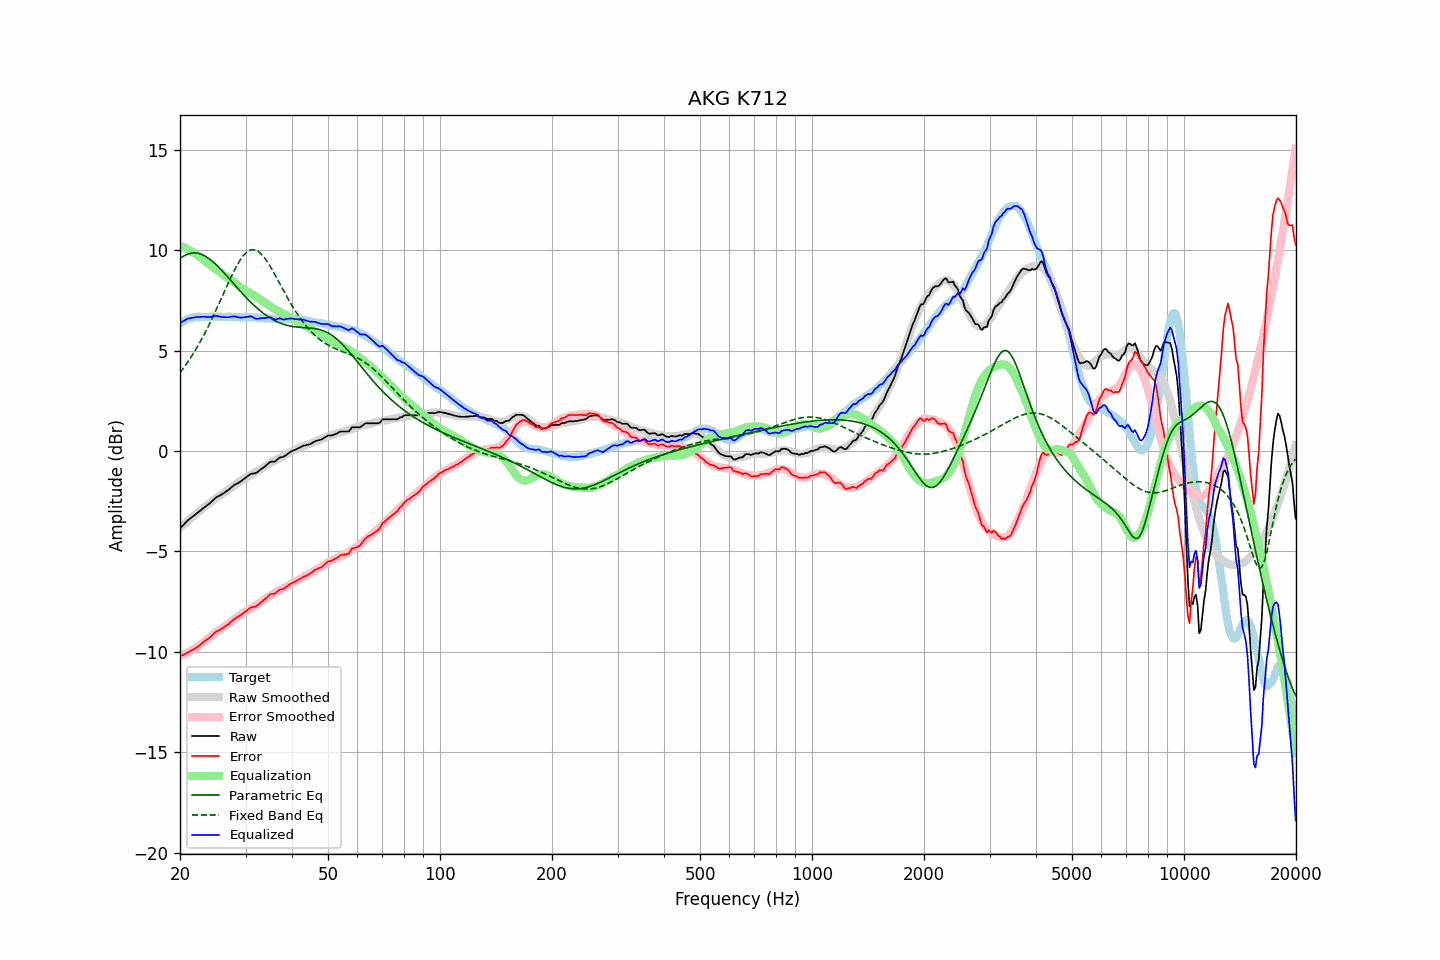

Source data for this figure (header and first rows):
frequency, raw, error, smoothed, error_smoothed, equalization, parametric_eq, fixed_band_eq, equalized_raw, equalized_smoothed, target
20.00, -3.85, -10.22, -3.82, -10.22, 10.22, 9.58, 3.89, 6.37, 6.40, 6.37
20.20, -3.77, -10.19, -3.75, -10.19, 10.19, 9.64, 4.00, 6.42, 6.44, 6.42
20.40, -3.69, -10.16, -3.68, -10.15, 10.15, 9.69, 4.10, 6.46, 6.47, 6.47
20.61, -3.61, -10.11, -3.61, -10.12, 10.12, 9.74, 4.22, 6.50, 6.50, 6.50
20.81, -3.52, -10.07, -3.54, -10.08, 10.08, 9.78, 4.33, 6.56, 6.53, 6.55
21.02, -3.44, -10.03, -3.47, -10.03, 10.03, 9.81, 4.45, 6.59, 6.56, 6.59
21.23, -3.38, -9.99, -3.41, -9.99, 9.99, 9.83, 4.57, 6.61, 6.59, 6.61
21.44, -3.32, -9.95, -3.34, -9.95, 9.95, 9.85, 4.69, 6.62, 6.61, 6.63
21.66, -3.26, -9.91, -3.27, -9.90, 9.90, 9.86, 4.82, 6.64, 6.63, 6.65
21.87, -3.20, -9.86, -3.20, -9.85, 9.85, 9.86, 4.95, 6.65, 6.65, 6.66
22.09, -3.13, -9.81, -3.14, -9.80, 9.80, 9.86, 5.08, 6.67, 6.66, 6.68
22.31, -3.07, -9.76, -3.07, -9.74, 9.74, 9.85, 5.22, 6.67, 6.67, 6.68
22.54, -3.01, -9.70, -3.01, -9.69, 9.69, 9.83, 5.36, 6.68, 6.68, 6.68
22.76, -2.95, -9.63, -2.94, -9.63, 9.63, 9.80, 5.50, 6.68, 6.68, 6.68
22.99, -2.88, -9.55, -2.88, -9.57, 9.57, 9.77, 5.65, 6.68, 6.69, 6.67
23.22, -2.82, -9.49, -2.82, -9.50, 9.50, 9.73, 5.80, 6.68, 6.69, 6.67
23.45, -2.76, -9.43, -2.75, -9.44, 9.44, 9.69, 5.95, 6.68, 6.69, 6.67
23.69, -2.70, -9.38, -2.69, -9.37, 9.37, 9.64, 6.11, 6.67, 6.69, 6.68
23.92, -2.64, -9.32, -2.62, -9.31, 9.31, 9.58, 6.27, 6.67, 6.69, 6.68
24.16, -2.57, -9.26, -2.56, -9.25, 9.25, 9.52, 6.43, 6.67, 6.69, 6.69
24.40, -2.49, -9.19, -2.50, -9.18, 9.18, 9.46, 6.60, 6.69, 6.69, 6.70
24.65, -2.42, -9.11, -2.44, -9.12, 9.12, 9.39, 6.77, 6.70, 6.68, 6.69
24.89, -2.34, -9.03, -2.38, -9.07, 9.07, 9.32, 6.94, 6.73, 6.69, 6.69
25.14, -2.29, -8.98, -2.32, -9.01, 9.01, 9.24, 7.12, 6.72, 6.69, 6.68
25.39, -2.25, -8.94, -2.27, -8.95, 8.95, 9.16, 7.29, 6.70, 6.69, 6.69
25.65, -2.21, -8.90, -2.21, -8.90, 8.90, 9.08, 7.47, 6.68, 6.69, 6.69
25.91, -2.16, -8.84, -2.15, -8.84, 8.84, 8.99, 7.65, 6.67, 6.69, 6.68
26.16, -2.11, -8.79, -2.09, -8.78, 8.78, 8.91, 7.83, 6.67, 6.69, 6.68
26.43, -2.06, -8.74, -2.04, -8.72, 8.72, 8.82, 8.01, 6.66, 6.68, 6.68
26.69, -2.00, -8.68, -1.98, -8.66, 8.66, 8.73, 8.18, 6.66, 6.68, 6.68
26.96, -1.95, -8.64, -1.93, -8.61, 8.61, 8.64, 8.36, 6.66, 6.68, 6.69
27.23, -1.88, -8.57, -1.88, -8.55, 8.55, 8.55, 8.53, 6.67, 6.68, 6.68
27.50, -1.81, -8.50, -1.83, -8.50, 8.50, 8.46, 8.70, 6.69, 6.68, 6.68
27.77, -1.75, -8.42, -1.77, -8.44, 8.44, 8.36, 8.87, 6.69, 6.67, 6.67
28.05, -1.68, -8.35, -1.71, -8.38, 8.38, 8.27, 9.02, 6.70, 6.67, 6.67
28.33, -1.64, -8.30, -1.65, -8.32, 8.32, 8.18, 9.18, 6.68, 6.67, 6.66
28.62, -1.60, -8.26, -1.59, -8.26, 8.26, 8.09, 9.32, 6.65, 6.67, 6.66
28.90, -1.55, -8.22, -1.53, -8.20, 8.20, 8.00, 9.45, 6.65, 6.67, 6.67
29.19, -1.50, -8.16, -1.48, -8.14, 8.14, 7.91, 9.57, 6.64, 6.66, 6.65
29.48, -1.44, -8.11, -1.43, -8.09, 8.09, 7.82, 9.68, 6.65, 6.66, 6.67
29.78, -1.38, -8.04, -1.38, -8.04, 8.04, 7.74, 9.78, 6.66, 6.66, 6.66
30.08, -1.32, -7.99, -1.33, -7.99, 7.99, 7.65, 9.86, 6.67, 6.66, 6.67
30.38, -1.26, -7.92, -1.29, -7.94, 7.94, 7.57, 9.93, 6.68, 6.66, 6.66
30.68, -1.20, -7.86, -1.24, -7.90, 7.90, 7.49, 9.97, 6.70, 6.65, 6.65
30.99, -1.14, -7.79, -1.20, -7.85, 7.85, 7.41, 10.01, 6.71, 6.65, 6.65
31.30, -1.13, -7.78, -1.16, -7.81, 7.81, 7.33, 10.02, 6.67, 6.65, 6.65
31.61, -1.12, -7.77, -1.11, -7.76, 7.76, 7.25, 10.02, 6.63, 6.65, 6.65
31.93, -1.11, -7.76, -1.06, -7.70, 7.70, 7.18, 10.00, 6.59, 6.64, 6.64
32.24, -1.06, -7.69, -1.01, -7.64, 7.64, 7.11, 9.97, 6.58, 6.64, 6.63
32.57, -1.00, -7.64, -0.96, -7.59, 7.59, 7.04, 9.91, 6.59, 6.63, 6.64
32.89, -0.93, -7.57, -0.91, -7.54, 7.54, 6.97, 9.85, 6.61, 6.63, 6.64
33.22, -0.87, -7.49, -0.87, -7.49, 7.49, 6.91, 9.77, 6.62, 6.62, 6.62
33.55, -0.82, -7.44, -0.82, -7.43, 7.43, 6.85, 9.68, 6.61, 6.62, 6.62
33.89, -0.76, -7.37, -0.77, -7.38, 7.38, 6.79, 9.57, 6.62, 6.61, 6.61
34.23, -0.69, -7.30, -0.72, -7.32, 7.32, 6.73, 9.46, 6.63, 6.61, 6.61
34.57, -0.62, -7.22, -0.67, -7.27, 7.27, 6.68, 9.34, 6.65, 6.60, 6.60
34.92, -0.55, -7.15, -0.61, -7.21, 7.21, 6.63, 9.21, 6.66, 6.60, 6.60
35.27, -0.53, -7.12, -0.57, -7.16, 7.16, 6.58, 9.07, 6.63, 6.59, 6.59
35.62, -0.53, -7.12, -0.52, -7.11, 7.11, 6.53, 8.93, 6.58, 6.59, 6.59
35.97, -0.53, -7.11, -0.48, -7.06, 7.06, 6.49, 8.79, 6.53, 6.59, 6.58
... 635 more rows
